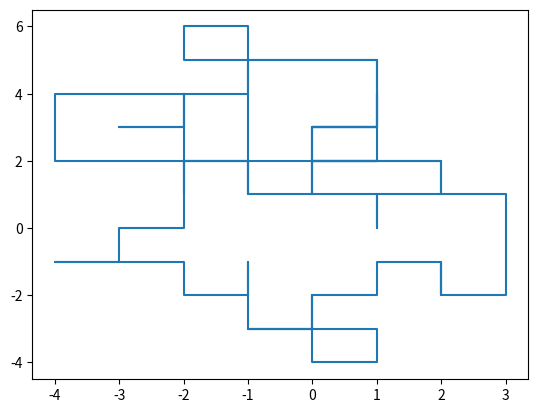

Generate this figure with matplotlib:
# Random walk in 2D

import random as rd
import matplotlib.pyplot as plt

x,y = 0,0
X,Y = [],[]

incrementList = [(1,0),(-1,0),(0,1),(0,-1)]

for i in range(100):
    dx, dy = rd.choice(incrementList)
    x = x+dx
    y = y+dy
    X.append(x)
    Y.append(y)

plt.plot(X,Y)
plt.show()
